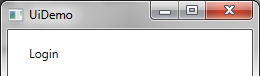
Task: This is a Robotic Enterprise Framework for UIDemo application.
Workflow: InitAllApplications

Step 1: Open Application 'UIDemo.exe  UiDemo' on the element in window 'UiDemo' (uidemo.exe)

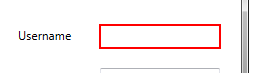
Step 2: type [Username] into 'user'

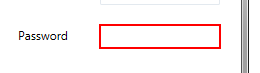
Step 3: type a value into 'pass'

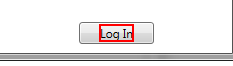
Step 4: click on the text 'Log In'

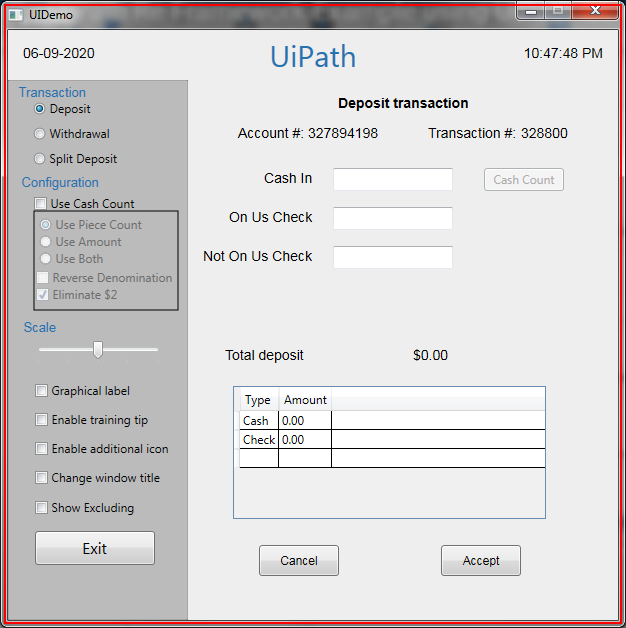
Step 5: find 'UIDemo.exe  UIDemo'